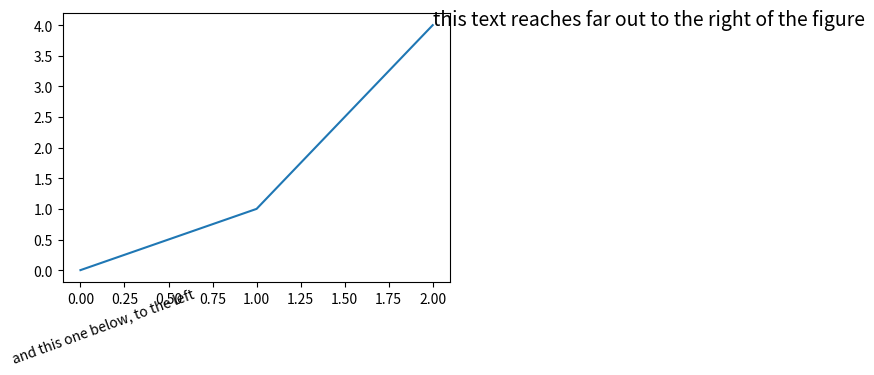

This chart was generated by the following Python code:
# Written by calculate-plot 0.1.0: this script draws the same figure with Matplotlib 3.11.2.
import locale

import matplotlib.pyplot as plt

# Text is shaped for the language of the locale: this is the one the figure was made with.
try:
    locale.setlocale(locale.LC_CTYPE, "C.UTF-8")
except locale.Error:
    locale.setlocale(locale.LC_CTYPE, "C")

plt.rcParams.update({
    'savefig.bbox': 'tight',
})
fig, ax = plt.subplots(figsize=(5.0, 3.5))
ax.plot([0, 1, 2], [0, 1, 4])
ax.text(2.0, 4.0, 'this text reaches far out to the right of the figure', fontsize=14)
ax.text(-0.4, -1.5, 'and this one below, to the left', rotation=20)
ax.text(1.0, 9.0, 'clipped: it does not count', clip_on=True)
ax.text(1.0, 12.0, 'hidden: it does not count', visible=False)
ax.text(-5.0, 2.0, '')
ax.text(float('nan'), 2.0, 'nowhere')

if __name__ == "__main__":
    plt.show()
